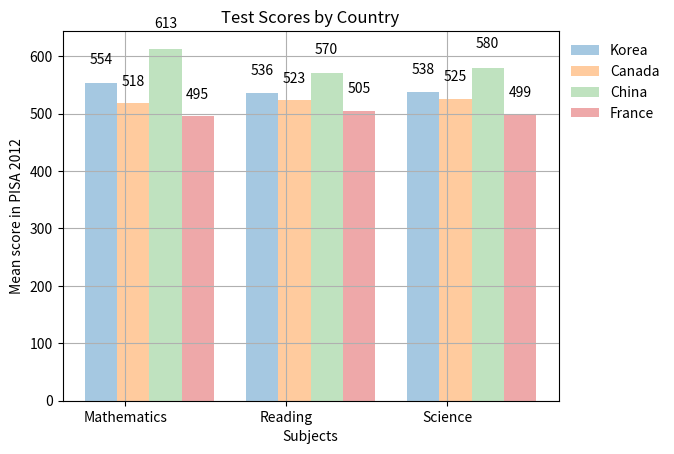

The matplotlib source for this figure:
import matplotlib.pyplot as plt
import numpy as np

col_count = 3
bar_width = .2

korea_scores = (554, 536, 538)
canada_scores = (518, 523, 525)
china_scores = (613, 570, 580)
france_scores = (495, 505, 499)

index = np.arange(col_count)

b0 = plt.bar(index, korea_scores, bar_width,
             alpha=.4,
             label="Korea")

b1 = plt.bar(index + 0.2, canada_scores, bar_width,
             alpha=.4,
             label="Canada")

b2 = plt.bar(index + 0.4, china_scores, bar_width,
             alpha=.3,
             label="China")

b3 = plt.bar(index + 0.6, france_scores, bar_width,
             alpha=.4,
             label="France")

def Createlabels(data):
    for item in data:
        height = item.get_height()
        plt.text(item.get_x() + item.get_width() / 2., height*1.05,
                 '%d' % int(height),
                 ha='center', va='bottom')

Createlabels(b0)
Createlabels(b1)
Createlabels(b2)
Createlabels(b3)

plt.ylabel("Mean score in PISA 2012")
plt.xlabel("Subjects")
plt.title("Test Scores by Country")

plt.xticks(index + .3/2, ("Mathematics", "Reading", "Science"))
plt.legend(frameon=False, bbox_to_anchor=(1,1), loc = 2)
plt.grid(True)

plt.show()